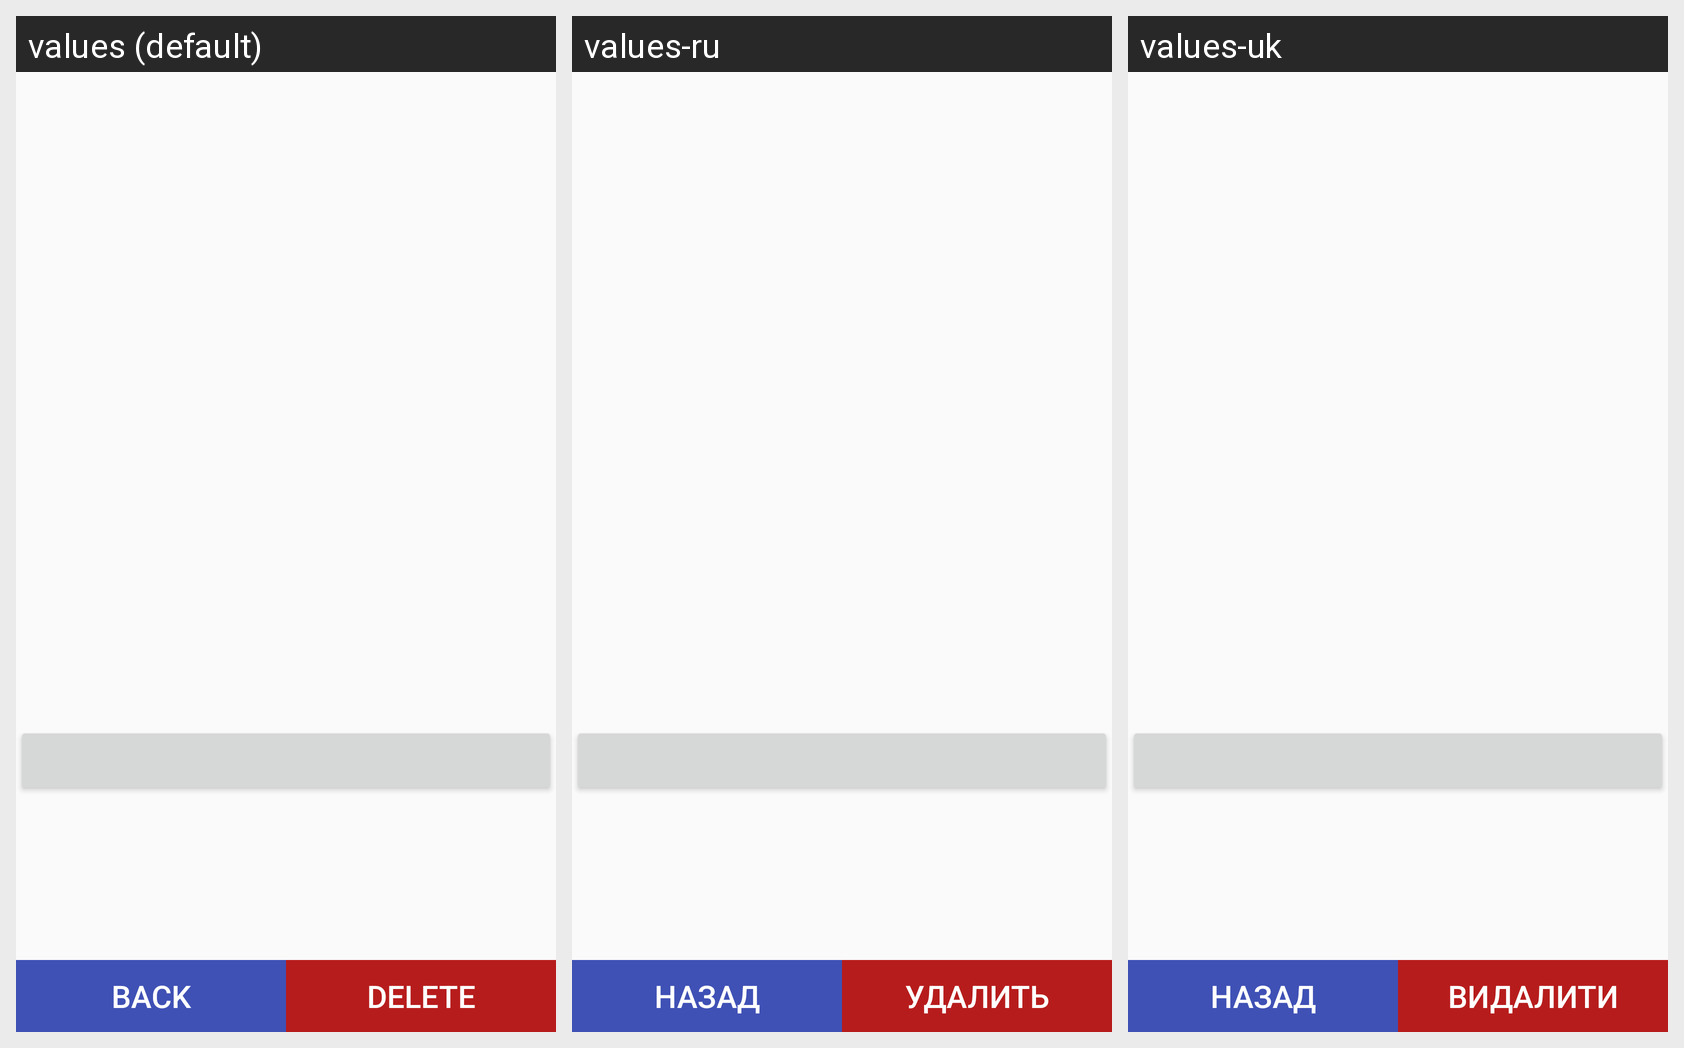

Strings drawn on this Android screen and how each of the app's shown locales translates them:
Android screen res/layout/activity_view_task.xml rendered under 3 locales, left to right: values (default), values-ru, values-uk. Device: Nexus 5 (rendered at 1080×1920; each locale shown at half size, 540×960, under a caption strip naming it); theme AppTheme.
Strings drawn on this screen, with the default value and each locale's value (text and hints the layout hard-codes appear in the picture but are not listed):

back_button
  values: Back
  values-ru: Назад
  values-uk: Назад

delete_button
  values: Delete
  values-ru: Удалить
  values-uk: Видалити
